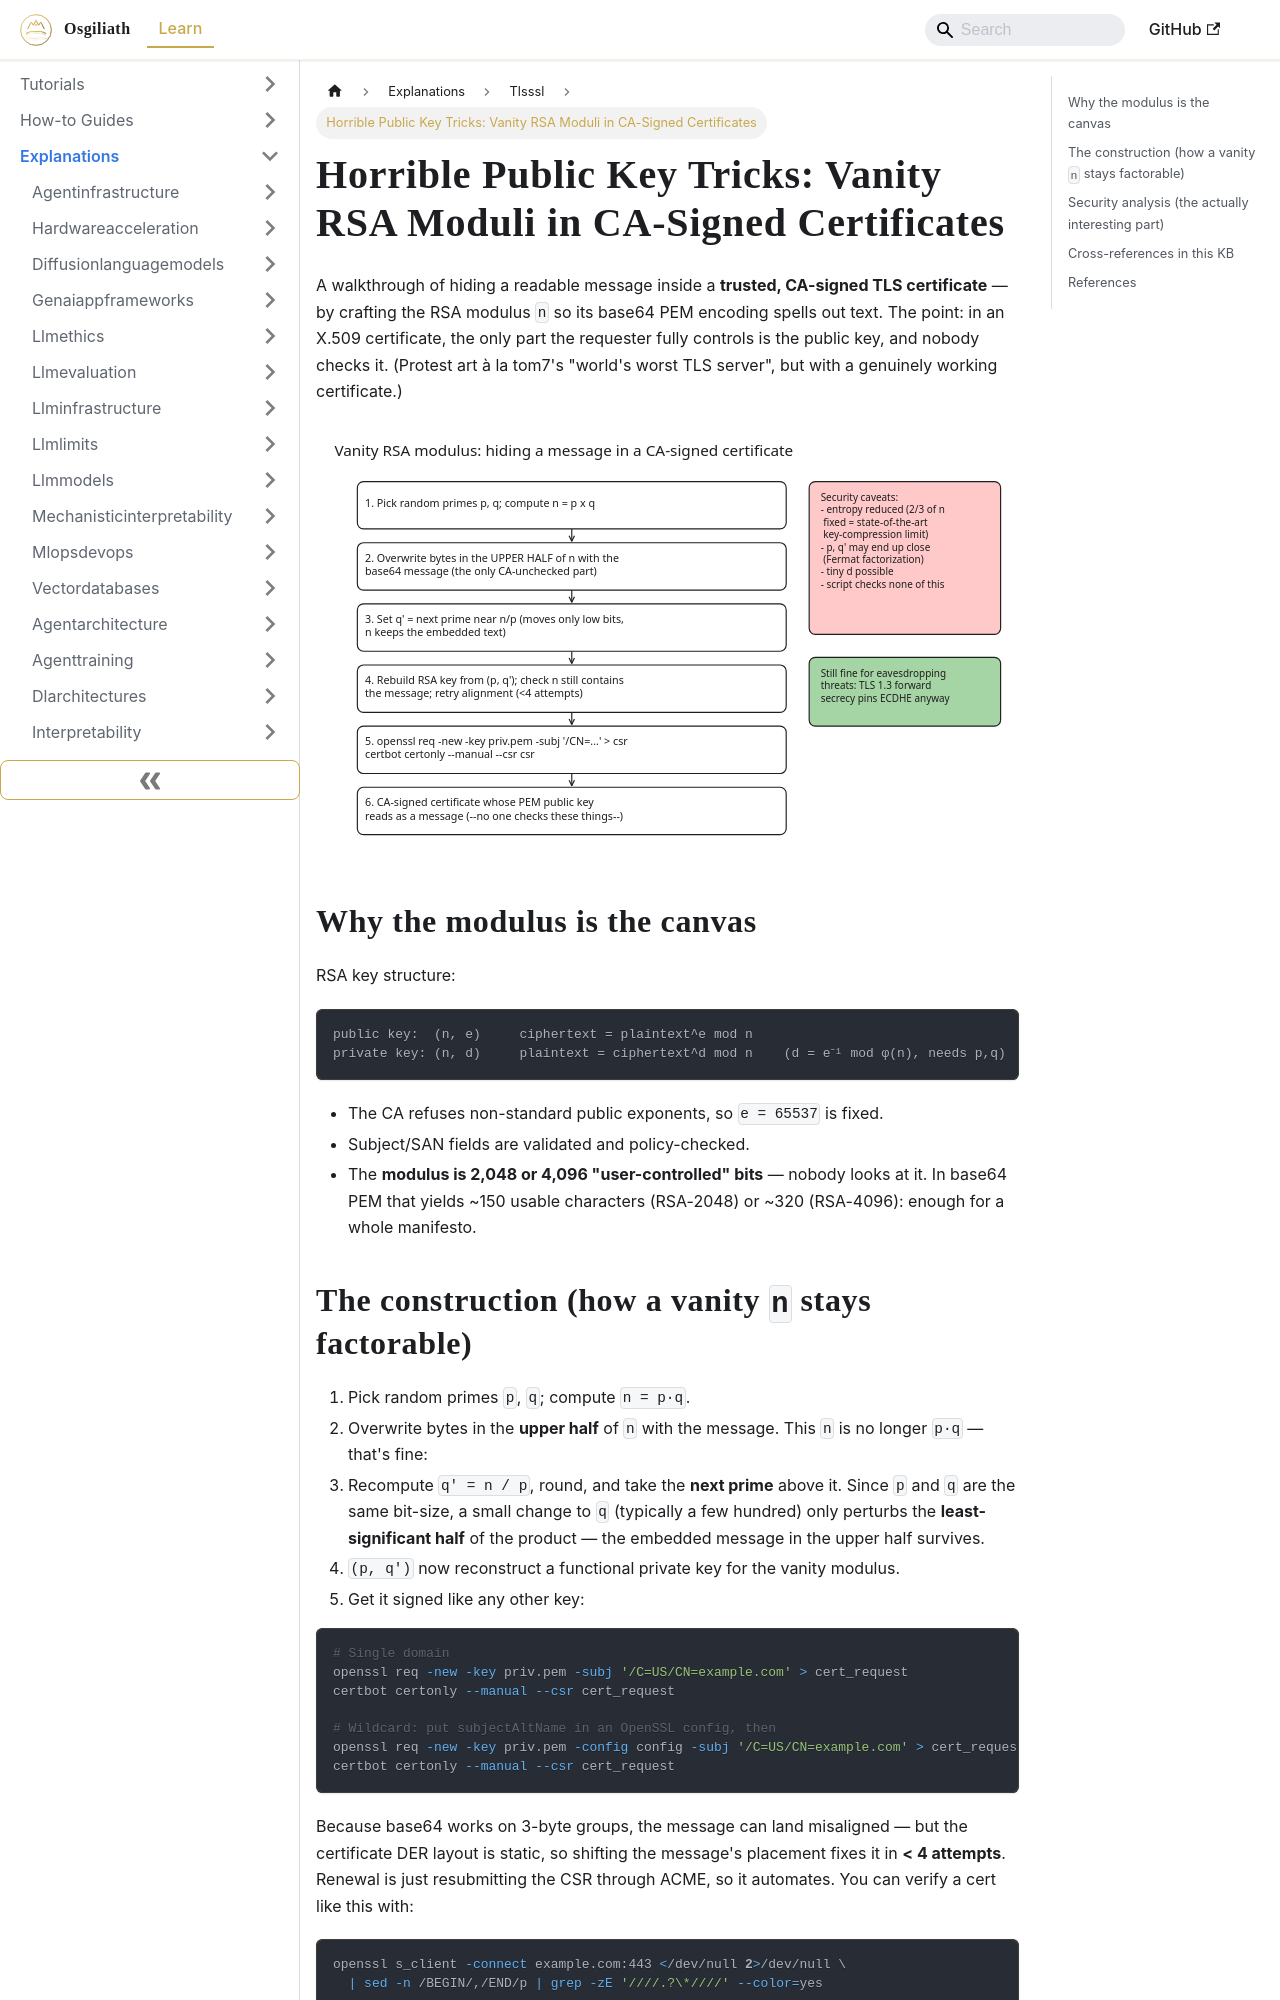

repository: OsgiliathEnterprise/kb · page: explanations/securityprivacy/tlsssl/explanation-vanity-rsa-modulus-badcert/index.html · generator: docusaurus

---
title: 'Horrible Public Key Tricks: Vanity RSA Moduli in CA-Signed Certificates'
diataxis: Explanation
domain: security-privacy
topic: tls-ssl
source: HackerNews (maurycyz.com)
source_url: https://maurycyz.com/projects/badcert/
date: 2026-11-10
keywords:
- knowledge-base
- tls-ssl
- security-privacy
- explanations
---
# Horrible Public Key Tricks: Vanity RSA Moduli in CA-Signed Certificates

A walkthrough of hiding a readable message inside a **trusted, CA-signed TLS certificate** — by crafting the RSA modulus `n` so its base64 PEM encoding spells out text. The point: in an X.509 certificate, the only part the requester fully controls is the public key, and nobody checks it. (Protest art à la tom7's "world's worst TLS server", but with a genuinely working certificate.)

![Vanity RSA modulus generation flow](explanation-vanity-rsa-modulus-badcert.svg)

## Why the modulus is the canvas

RSA key structure:

```
public key:  (n, e)     ciphertext = plaintext^e mod n
private key: (n, d)     plaintext = ciphertext^d mod n    (d = e⁻¹ mod φ(n), needs p,q)
```

- The CA refuses non-standard public exponents, so `e = 65537` is fixed.
- Subject/SAN fields are validated and policy-checked.
- The **modulus is 2,048 or 4,096 "user-controlled" bits** — nobody looks at it. In base64 PEM that yields ~150 usable characters (RSA-2048) or ~320 (RSA-4096): enough for a whole manifesto.
